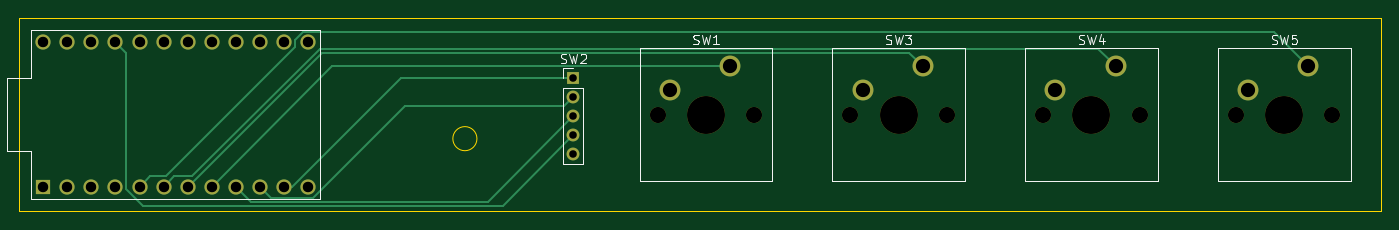
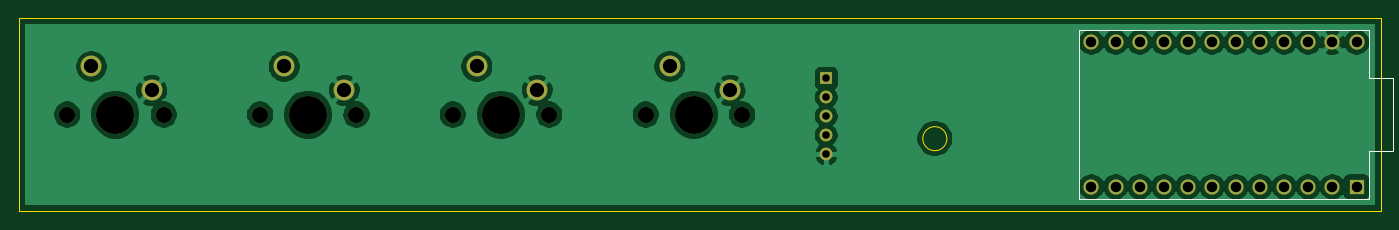
Circuit board: 11 layer files. Board 143.5 x 20.3 mm.
- bottom_copper: MacroPad-B_Cu.gbr (78137 bytes)
- bottom_mask: MacroPad-B_Mask.gbr (2103 bytes)
- paste: MacroPad-B_Paste.gbr (476 bytes)
- bottom_silk: MacroPad-B_SilkS.gbr (926 bytes)
- outline: MacroPad-Edge_Cuts.gbr (855 bytes)
- top_copper: MacroPad-F_Cu.gbr (5106 bytes)
- top_mask: MacroPad-F_Mask.gbr (2103 bytes)
- paste: MacroPad-F_Paste.gbr (476 bytes)
- top_silk: MacroPad-F_SilkS.gbr (6854 bytes)
- drill: MacroPad-NPTH.drl (470 bytes)
- drill: MacroPad-PTH.drl (779 bytes)

=== bottom_copper: MacroPad-B_Cu.gbr (78137 bytes, source omitted) ===
=== bottom_mask: MacroPad-B_Mask.gbr ===
%TF.GenerationSoftware,KiCad,Pcbnew,(5.1.10)-1*%
%TF.CreationDate,2021-07-06T12:32:42-04:00*%
%TF.ProjectId,MacroPad,4d616372-6f50-4616-942e-6b696361645f,rev?*%
%TF.SameCoordinates,Original*%
%TF.FileFunction,Soldermask,Bot*%
%TF.FilePolarity,Negative*%
%FSLAX46Y46*%
G04 Gerber Fmt 4.6, Leading zero omitted, Abs format (unit mm)*
G04 Created by KiCad (PCBNEW (5.1.10)-1) date 2021-07-06 12:32:42*
%MOMM*%
%LPD*%
G01*
G04 APERTURE LIST*
%ADD10C,1.700000*%
%ADD11C,4.000000*%
%ADD12C,2.200000*%
%ADD13R,1.350000X1.350000*%
%ADD14O,1.350000X1.350000*%
%ADD15R,1.600000X1.600000*%
%ADD16C,1.600000*%
G04 APERTURE END LIST*
D10*
%TO.C,SW1*%
X148590000Y-82550000D03*
X138430000Y-82550000D03*
D11*
X143510000Y-82550000D03*
D12*
X139700000Y-80010000D03*
X146050000Y-77470000D03*
%TD*%
D13*
%TO.C,SW2*%
X129540000Y-78740000D03*
D14*
X129540000Y-80740000D03*
X129540000Y-82740000D03*
X129540000Y-84740000D03*
X129540000Y-86740000D03*
%TD*%
D12*
%TO.C,SW3*%
X166370000Y-77470000D03*
X160020000Y-80010000D03*
D11*
X163830000Y-82550000D03*
D10*
X158750000Y-82550000D03*
X168910000Y-82550000D03*
%TD*%
%TO.C,SW4*%
X189230000Y-82550000D03*
X179070000Y-82550000D03*
D11*
X184150000Y-82550000D03*
D12*
X180340000Y-80010000D03*
X186690000Y-77470000D03*
%TD*%
%TO.C,SW5*%
X207010000Y-77470000D03*
X200660000Y-80010000D03*
D11*
X204470000Y-82550000D03*
D10*
X199390000Y-82550000D03*
X209550000Y-82550000D03*
%TD*%
D15*
%TO.C,U1*%
X73660000Y-90170000D03*
D16*
X76200000Y-90170000D03*
X78740000Y-90170000D03*
X81280000Y-90170000D03*
X83820000Y-90170000D03*
X86360000Y-90170000D03*
X88900000Y-90170000D03*
X91440000Y-90170000D03*
X93980000Y-90170000D03*
X96520000Y-90170000D03*
X99060000Y-90170000D03*
X101600000Y-90170000D03*
X101600000Y-74930000D03*
X99060000Y-74930000D03*
X96520000Y-74930000D03*
X93980000Y-74930000D03*
X91440000Y-74930000D03*
X88900000Y-74930000D03*
X86360000Y-74930000D03*
X83820000Y-74930000D03*
X81280000Y-74930000D03*
X78740000Y-74930000D03*
X76200000Y-74930000D03*
X73660000Y-74930000D03*
%TD*%
M02*

=== paste: MacroPad-B_Paste.gbr ===
%TF.GenerationSoftware,KiCad,Pcbnew,(5.1.10)-1*%
%TF.CreationDate,2021-07-06T12:32:42-04:00*%
%TF.ProjectId,MacroPad,4d616372-6f50-4616-942e-6b696361645f,rev?*%
%TF.SameCoordinates,Original*%
%TF.FileFunction,Paste,Bot*%
%TF.FilePolarity,Positive*%
%FSLAX46Y46*%
G04 Gerber Fmt 4.6, Leading zero omitted, Abs format (unit mm)*
G04 Created by KiCad (PCBNEW (5.1.10)-1) date 2021-07-06 12:32:42*
%MOMM*%
%LPD*%
G01*
G04 APERTURE LIST*
G04 APERTURE END LIST*
M02*

=== bottom_silk: MacroPad-B_SilkS.gbr ===
%TF.GenerationSoftware,KiCad,Pcbnew,(5.1.10)-1*%
%TF.CreationDate,2021-07-06T12:32:42-04:00*%
%TF.ProjectId,MacroPad,4d616372-6f50-4616-942e-6b696361645f,rev?*%
%TF.SameCoordinates,Original*%
%TF.FileFunction,Legend,Bot*%
%TF.FilePolarity,Positive*%
%FSLAX46Y46*%
G04 Gerber Fmt 4.6, Leading zero omitted, Abs format (unit mm)*
G04 Created by KiCad (PCBNEW (5.1.10)-1) date 2021-07-06 12:32:42*
%MOMM*%
%LPD*%
G01*
G04 APERTURE LIST*
%ADD10C,0.150000*%
G04 APERTURE END LIST*
D10*
%TO.C,U1*%
X102870000Y-73660000D02*
X102870000Y-91440000D01*
X102870000Y-91440000D02*
X72390000Y-91440000D01*
X72390000Y-91440000D02*
X72390000Y-86360000D01*
X72390000Y-86360000D02*
X69850000Y-86360000D01*
X69850000Y-86360000D02*
X69850000Y-78740000D01*
X69850000Y-78740000D02*
X72390000Y-78740000D01*
X72390000Y-78740000D02*
X72390000Y-73660000D01*
X72390000Y-73660000D02*
X102870000Y-73660000D01*
%TD*%
M02*

=== outline: MacroPad-Edge_Cuts.gbr ===
%TF.GenerationSoftware,KiCad,Pcbnew,(5.1.10)-1*%
%TF.CreationDate,2021-07-06T12:32:42-04:00*%
%TF.ProjectId,MacroPad,4d616372-6f50-4616-942e-6b696361645f,rev?*%
%TF.SameCoordinates,Original*%
%TF.FileFunction,Profile,NP*%
%FSLAX46Y46*%
G04 Gerber Fmt 4.6, Leading zero omitted, Abs format (unit mm)*
G04 Created by KiCad (PCBNEW (5.1.10)-1) date 2021-07-06 12:32:42*
%MOMM*%
%LPD*%
G01*
G04 APERTURE LIST*
%TA.AperFunction,Profile*%
%ADD10C,0.050000*%
%TD*%
%TA.AperFunction,Profile*%
%ADD11C,0.100000*%
%TD*%
G04 APERTURE END LIST*
D10*
X119380000Y-85090000D02*
G75*
G03*
X119380000Y-85090000I-1270000J0D01*
G01*
D11*
X214630000Y-72390000D02*
X214630000Y-92710000D01*
X71120000Y-72390000D02*
X214630000Y-72390000D01*
X71120000Y-92710000D02*
X71120000Y-72390000D01*
X214630000Y-92710000D02*
X71120000Y-92710000D01*
M02*

=== top_copper: MacroPad-F_Cu.gbr ===
%TF.GenerationSoftware,KiCad,Pcbnew,(5.1.10)-1*%
%TF.CreationDate,2021-07-06T12:32:41-04:00*%
%TF.ProjectId,MacroPad,4d616372-6f50-4616-942e-6b696361645f,rev?*%
%TF.SameCoordinates,Original*%
%TF.FileFunction,Copper,L1,Top*%
%TF.FilePolarity,Positive*%
%FSLAX46Y46*%
G04 Gerber Fmt 4.6, Leading zero omitted, Abs format (unit mm)*
G04 Created by KiCad (PCBNEW (5.1.10)-1) date 2021-07-06 12:32:41*
%MOMM*%
%LPD*%
G01*
G04 APERTURE LIST*
%TA.AperFunction,ComponentPad*%
%ADD10C,2.200000*%
%TD*%
%TA.AperFunction,ComponentPad*%
%ADD11R,1.350000X1.350000*%
%TD*%
%TA.AperFunction,ComponentPad*%
%ADD12O,1.350000X1.350000*%
%TD*%
%TA.AperFunction,ComponentPad*%
%ADD13R,1.600000X1.600000*%
%TD*%
%TA.AperFunction,ComponentPad*%
%ADD14C,1.600000*%
%TD*%
%TA.AperFunction,Conductor*%
%ADD15C,0.250000*%
%TD*%
G04 APERTURE END LIST*
D10*
%TO.P,SW1,2*%
%TO.N,GND*%
X139700000Y-80010000D03*
%TO.P,SW1,1*%
%TO.N,Net-(SW1-Pad1)*%
X146050000Y-77470000D03*
%TD*%
D11*
%TO.P,SW2,1*%
%TO.N,Net-(SW2-Pad1)*%
X129540000Y-78740000D03*
D12*
%TO.P,SW2,2*%
%TO.N,Net-(SW2-Pad2)*%
X129540000Y-80740000D03*
%TO.P,SW2,3*%
%TO.N,Net-(SW2-Pad3)*%
X129540000Y-82740000D03*
%TO.P,SW2,4*%
%TO.N,+5V*%
X129540000Y-84740000D03*
%TO.P,SW2,5*%
%TO.N,GND*%
X129540000Y-86740000D03*
%TD*%
D10*
%TO.P,SW3,1*%
%TO.N,Net-(SW3-Pad1)*%
X166370000Y-77470000D03*
%TO.P,SW3,2*%
%TO.N,GND*%
X160020000Y-80010000D03*
%TD*%
%TO.P,SW4,2*%
%TO.N,GND*%
X180340000Y-80010000D03*
%TO.P,SW4,1*%
%TO.N,Net-(SW4-Pad1)*%
X186690000Y-77470000D03*
%TD*%
%TO.P,SW5,1*%
%TO.N,Net-(SW5-Pad1)*%
X207010000Y-77470000D03*
%TO.P,SW5,2*%
%TO.N,GND*%
X200660000Y-80010000D03*
%TD*%
D13*
%TO.P,U1,1*%
%TO.N,Net-(U1-Pad1)*%
X73660000Y-90170000D03*
D14*
%TO.P,U1,2*%
%TO.N,Net-(U1-Pad2)*%
X76200000Y-90170000D03*
%TO.P,U1,3*%
%TO.N,Net-(U1-Pad3)*%
X78740000Y-90170000D03*
%TO.P,U1,4*%
%TO.N,Net-(U1-Pad4)*%
X81280000Y-90170000D03*
%TO.P,U1,5*%
%TO.N,Net-(SW5-Pad1)*%
X83820000Y-90170000D03*
%TO.P,U1,6*%
%TO.N,Net-(SW4-Pad1)*%
X86360000Y-90170000D03*
%TO.P,U1,7*%
%TO.N,Net-(SW3-Pad1)*%
X88900000Y-90170000D03*
%TO.P,U1,8*%
%TO.N,Net-(SW1-Pad1)*%
X91440000Y-90170000D03*
%TO.P,U1,9*%
%TO.N,Net-(SW2-Pad3)*%
X93980000Y-90170000D03*
%TO.P,U1,10*%
%TO.N,Net-(SW2-Pad2)*%
X96520000Y-90170000D03*
%TO.P,U1,11*%
%TO.N,Net-(SW2-Pad1)*%
X99060000Y-90170000D03*
%TO.P,U1,12*%
%TO.N,Net-(U1-Pad12)*%
X101600000Y-90170000D03*
%TO.P,U1,13*%
%TO.N,Net-(U1-Pad13)*%
X101600000Y-74930000D03*
%TO.P,U1,14*%
%TO.N,Net-(U1-Pad14)*%
X99060000Y-74930000D03*
%TO.P,U1,15*%
%TO.N,Net-(U1-Pad15)*%
X96520000Y-74930000D03*
%TO.P,U1,16*%
%TO.N,Net-(U1-Pad16)*%
X93980000Y-74930000D03*
%TO.P,U1,17*%
%TO.N,Net-(U1-Pad17)*%
X91440000Y-74930000D03*
%TO.P,U1,18*%
%TO.N,Net-(U1-Pad18)*%
X88900000Y-74930000D03*
%TO.P,U1,19*%
%TO.N,Net-(U1-Pad19)*%
X86360000Y-74930000D03*
%TO.P,U1,20*%
%TO.N,Net-(U1-Pad20)*%
X83820000Y-74930000D03*
%TO.P,U1,21*%
%TO.N,+5V*%
X81280000Y-74930000D03*
%TO.P,U1,22*%
%TO.N,Net-(U1-Pad22)*%
X78740000Y-74930000D03*
%TO.P,U1,23*%
%TO.N,GND*%
X76200000Y-74930000D03*
%TO.P,U1,24*%
%TO.N,Net-(U1-Pad24)*%
X73660000Y-74930000D03*
%TD*%
D15*
%TO.N,Net-(SW1-Pad1)*%
X104140000Y-77470000D02*
X146050000Y-77470000D01*
X91440000Y-90170000D02*
X104140000Y-77470000D01*
%TO.N,Net-(SW2-Pad1)*%
X99934998Y-90170000D02*
X99060000Y-90170000D01*
X111364998Y-78740000D02*
X99934998Y-90170000D01*
X129540000Y-78740000D02*
X111364998Y-78740000D01*
%TO.N,Net-(SW2-Pad2)*%
X102140001Y-91295001D02*
X111760000Y-81675002D01*
X97645001Y-91295001D02*
X102140001Y-91295001D01*
X96520000Y-90170000D02*
X97645001Y-91295001D01*
X128604998Y-81675002D02*
X129540000Y-80740000D01*
X111760000Y-81675002D02*
X128604998Y-81675002D01*
%TO.N,Net-(SW2-Pad3)*%
X95555011Y-91745011D02*
X93980000Y-90170000D01*
X120534989Y-91745011D02*
X95555011Y-91745011D01*
X129540000Y-82740000D02*
X120534989Y-91745011D01*
%TO.N,+5V*%
X82405001Y-76055001D02*
X81280000Y-74930000D01*
X82405001Y-90420003D02*
X82405001Y-76055001D01*
X84180018Y-92195020D02*
X82405001Y-90420003D01*
X122084980Y-92195020D02*
X84180018Y-92195020D01*
X129540000Y-84740000D02*
X122084980Y-92195020D01*
%TO.N,Net-(SW3-Pad1)*%
X103025001Y-76044999D02*
X88900000Y-90170000D01*
X164944999Y-76044999D02*
X103025001Y-76044999D01*
X166370000Y-77470000D02*
X164944999Y-76044999D01*
%TO.N,Net-(SW4-Pad1)*%
X184814989Y-75594989D02*
X186690000Y-77470000D01*
X102838601Y-75594989D02*
X184814989Y-75594989D01*
X89388591Y-89044999D02*
X102838601Y-75594989D01*
X87485001Y-89044999D02*
X89388591Y-89044999D01*
X86360000Y-90170000D02*
X87485001Y-89044999D01*
%TO.N,Net-(SW5-Pad1)*%
X84945001Y-89044999D02*
X83820000Y-90170000D01*
X86610003Y-89044999D02*
X84945001Y-89044999D01*
X100185001Y-75470001D02*
X86610003Y-89044999D01*
X100185001Y-74679997D02*
X100185001Y-75470001D01*
X101059999Y-73804999D02*
X100185001Y-74679997D01*
X203344999Y-73804999D02*
X101059999Y-73804999D01*
X207010000Y-77470000D02*
X203344999Y-73804999D01*
%TD*%
M02*

=== top_mask: MacroPad-F_Mask.gbr ===
%TF.GenerationSoftware,KiCad,Pcbnew,(5.1.10)-1*%
%TF.CreationDate,2021-07-06T12:32:42-04:00*%
%TF.ProjectId,MacroPad,4d616372-6f50-4616-942e-6b696361645f,rev?*%
%TF.SameCoordinates,Original*%
%TF.FileFunction,Soldermask,Top*%
%TF.FilePolarity,Negative*%
%FSLAX46Y46*%
G04 Gerber Fmt 4.6, Leading zero omitted, Abs format (unit mm)*
G04 Created by KiCad (PCBNEW (5.1.10)-1) date 2021-07-06 12:32:42*
%MOMM*%
%LPD*%
G01*
G04 APERTURE LIST*
%ADD10C,1.700000*%
%ADD11C,4.000000*%
%ADD12C,2.200000*%
%ADD13R,1.350000X1.350000*%
%ADD14O,1.350000X1.350000*%
%ADD15R,1.600000X1.600000*%
%ADD16C,1.600000*%
G04 APERTURE END LIST*
D10*
%TO.C,SW1*%
X148590000Y-82550000D03*
X138430000Y-82550000D03*
D11*
X143510000Y-82550000D03*
D12*
X139700000Y-80010000D03*
X146050000Y-77470000D03*
%TD*%
D13*
%TO.C,SW2*%
X129540000Y-78740000D03*
D14*
X129540000Y-80740000D03*
X129540000Y-82740000D03*
X129540000Y-84740000D03*
X129540000Y-86740000D03*
%TD*%
D12*
%TO.C,SW3*%
X166370000Y-77470000D03*
X160020000Y-80010000D03*
D11*
X163830000Y-82550000D03*
D10*
X158750000Y-82550000D03*
X168910000Y-82550000D03*
%TD*%
%TO.C,SW4*%
X189230000Y-82550000D03*
X179070000Y-82550000D03*
D11*
X184150000Y-82550000D03*
D12*
X180340000Y-80010000D03*
X186690000Y-77470000D03*
%TD*%
%TO.C,SW5*%
X207010000Y-77470000D03*
X200660000Y-80010000D03*
D11*
X204470000Y-82550000D03*
D10*
X199390000Y-82550000D03*
X209550000Y-82550000D03*
%TD*%
D15*
%TO.C,U1*%
X73660000Y-90170000D03*
D16*
X76200000Y-90170000D03*
X78740000Y-90170000D03*
X81280000Y-90170000D03*
X83820000Y-90170000D03*
X86360000Y-90170000D03*
X88900000Y-90170000D03*
X91440000Y-90170000D03*
X93980000Y-90170000D03*
X96520000Y-90170000D03*
X99060000Y-90170000D03*
X101600000Y-90170000D03*
X101600000Y-74930000D03*
X99060000Y-74930000D03*
X96520000Y-74930000D03*
X93980000Y-74930000D03*
X91440000Y-74930000D03*
X88900000Y-74930000D03*
X86360000Y-74930000D03*
X83820000Y-74930000D03*
X81280000Y-74930000D03*
X78740000Y-74930000D03*
X76200000Y-74930000D03*
X73660000Y-74930000D03*
%TD*%
M02*

=== paste: MacroPad-F_Paste.gbr ===
%TF.GenerationSoftware,KiCad,Pcbnew,(5.1.10)-1*%
%TF.CreationDate,2021-07-06T12:32:42-04:00*%
%TF.ProjectId,MacroPad,4d616372-6f50-4616-942e-6b696361645f,rev?*%
%TF.SameCoordinates,Original*%
%TF.FileFunction,Paste,Top*%
%TF.FilePolarity,Positive*%
%FSLAX46Y46*%
G04 Gerber Fmt 4.6, Leading zero omitted, Abs format (unit mm)*
G04 Created by KiCad (PCBNEW (5.1.10)-1) date 2021-07-06 12:32:42*
%MOMM*%
%LPD*%
G01*
G04 APERTURE LIST*
G04 APERTURE END LIST*
M02*

=== top_silk: MacroPad-F_SilkS.gbr ===
%TF.GenerationSoftware,KiCad,Pcbnew,(5.1.10)-1*%
%TF.CreationDate,2021-07-06T12:32:42-04:00*%
%TF.ProjectId,MacroPad,4d616372-6f50-4616-942e-6b696361645f,rev?*%
%TF.SameCoordinates,Original*%
%TF.FileFunction,Legend,Top*%
%TF.FilePolarity,Positive*%
%FSLAX46Y46*%
G04 Gerber Fmt 4.6, Leading zero omitted, Abs format (unit mm)*
G04 Created by KiCad (PCBNEW (5.1.10)-1) date 2021-07-06 12:32:42*
%MOMM*%
%LPD*%
G01*
G04 APERTURE LIST*
%ADD10C,0.120000*%
%ADD11C,0.150000*%
G04 APERTURE END LIST*
D10*
%TO.C,SW1*%
X136525000Y-89535000D02*
X136525000Y-75565000D01*
X150495000Y-89535000D02*
X136525000Y-89535000D01*
X150495000Y-75565000D02*
X150495000Y-89535000D01*
X136525000Y-75565000D02*
X150495000Y-75565000D01*
%TO.C,SW2*%
X128480000Y-87800000D02*
X130600000Y-87800000D01*
X128480000Y-79740000D02*
X128480000Y-87800000D01*
X130600000Y-79740000D02*
X130600000Y-87800000D01*
X128480000Y-79740000D02*
X130600000Y-79740000D01*
X128480000Y-78740000D02*
X128480000Y-77680000D01*
X128480000Y-77680000D02*
X129540000Y-77680000D01*
%TO.C,SW3*%
X156845000Y-75565000D02*
X170815000Y-75565000D01*
X170815000Y-75565000D02*
X170815000Y-89535000D01*
X170815000Y-89535000D02*
X156845000Y-89535000D01*
X156845000Y-89535000D02*
X156845000Y-75565000D01*
%TO.C,SW4*%
X177165000Y-89535000D02*
X177165000Y-75565000D01*
X191135000Y-89535000D02*
X177165000Y-89535000D01*
X191135000Y-75565000D02*
X191135000Y-89535000D01*
X177165000Y-75565000D02*
X191135000Y-75565000D01*
%TO.C,SW5*%
X197485000Y-75565000D02*
X211455000Y-75565000D01*
X211455000Y-75565000D02*
X211455000Y-89535000D01*
X211455000Y-89535000D02*
X197485000Y-89535000D01*
X197485000Y-89535000D02*
X197485000Y-75565000D01*
D11*
%TO.C,U1*%
X72390000Y-91440000D02*
X102870000Y-91440000D01*
X72390000Y-91440000D02*
X72390000Y-86360000D01*
X72390000Y-86360000D02*
X69850000Y-86360000D01*
X69850000Y-86360000D02*
X69850000Y-78740000D01*
X69850000Y-78740000D02*
X72390000Y-78740000D01*
X72390000Y-78740000D02*
X72390000Y-73660000D01*
X72390000Y-73660000D02*
X102870000Y-73660000D01*
X102870000Y-73660000D02*
X102870000Y-91440000D01*
%TO.C,SW1*%
X142176666Y-75080761D02*
X142319523Y-75128380D01*
X142557619Y-75128380D01*
X142652857Y-75080761D01*
X142700476Y-75033142D01*
X142748095Y-74937904D01*
X142748095Y-74842666D01*
X142700476Y-74747428D01*
X142652857Y-74699809D01*
X142557619Y-74652190D01*
X142367142Y-74604571D01*
X142271904Y-74556952D01*
X142224285Y-74509333D01*
X142176666Y-74414095D01*
X142176666Y-74318857D01*
X142224285Y-74223619D01*
X142271904Y-74176000D01*
X142367142Y-74128380D01*
X142605238Y-74128380D01*
X142748095Y-74176000D01*
X143081428Y-74128380D02*
X143319523Y-75128380D01*
X143510000Y-74414095D01*
X143700476Y-75128380D01*
X143938571Y-74128380D01*
X144843333Y-75128380D02*
X144271904Y-75128380D01*
X144557619Y-75128380D02*
X144557619Y-74128380D01*
X144462380Y-74271238D01*
X144367142Y-74366476D01*
X144271904Y-74414095D01*
%TO.C,SW2*%
X128206666Y-77084761D02*
X128349523Y-77132380D01*
X128587619Y-77132380D01*
X128682857Y-77084761D01*
X128730476Y-77037142D01*
X128778095Y-76941904D01*
X128778095Y-76846666D01*
X128730476Y-76751428D01*
X128682857Y-76703809D01*
X128587619Y-76656190D01*
X128397142Y-76608571D01*
X128301904Y-76560952D01*
X128254285Y-76513333D01*
X128206666Y-76418095D01*
X128206666Y-76322857D01*
X128254285Y-76227619D01*
X128301904Y-76180000D01*
X128397142Y-76132380D01*
X128635238Y-76132380D01*
X128778095Y-76180000D01*
X129111428Y-76132380D02*
X129349523Y-77132380D01*
X129540000Y-76418095D01*
X129730476Y-77132380D01*
X129968571Y-76132380D01*
X130301904Y-76227619D02*
X130349523Y-76180000D01*
X130444761Y-76132380D01*
X130682857Y-76132380D01*
X130778095Y-76180000D01*
X130825714Y-76227619D01*
X130873333Y-76322857D01*
X130873333Y-76418095D01*
X130825714Y-76560952D01*
X130254285Y-77132380D01*
X130873333Y-77132380D01*
%TO.C,SW3*%
X162496666Y-75080761D02*
X162639523Y-75128380D01*
X162877619Y-75128380D01*
X162972857Y-75080761D01*
X163020476Y-75033142D01*
X163068095Y-74937904D01*
X163068095Y-74842666D01*
X163020476Y-74747428D01*
X162972857Y-74699809D01*
X162877619Y-74652190D01*
X162687142Y-74604571D01*
X162591904Y-74556952D01*
X162544285Y-74509333D01*
X162496666Y-74414095D01*
X162496666Y-74318857D01*
X162544285Y-74223619D01*
X162591904Y-74176000D01*
X162687142Y-74128380D01*
X162925238Y-74128380D01*
X163068095Y-74176000D01*
X163401428Y-74128380D02*
X163639523Y-75128380D01*
X163830000Y-74414095D01*
X164020476Y-75128380D01*
X164258571Y-74128380D01*
X164544285Y-74128380D02*
X165163333Y-74128380D01*
X164830000Y-74509333D01*
X164972857Y-74509333D01*
X165068095Y-74556952D01*
X165115714Y-74604571D01*
X165163333Y-74699809D01*
X165163333Y-74937904D01*
X165115714Y-75033142D01*
X165068095Y-75080761D01*
X164972857Y-75128380D01*
X164687142Y-75128380D01*
X164591904Y-75080761D01*
X164544285Y-75033142D01*
%TO.C,SW4*%
X182816666Y-75080761D02*
X182959523Y-75128380D01*
X183197619Y-75128380D01*
X183292857Y-75080761D01*
X183340476Y-75033142D01*
X183388095Y-74937904D01*
X183388095Y-74842666D01*
X183340476Y-74747428D01*
X183292857Y-74699809D01*
X183197619Y-74652190D01*
X183007142Y-74604571D01*
X182911904Y-74556952D01*
X182864285Y-74509333D01*
X182816666Y-74414095D01*
X182816666Y-74318857D01*
X182864285Y-74223619D01*
X182911904Y-74176000D01*
X183007142Y-74128380D01*
X183245238Y-74128380D01*
X183388095Y-74176000D01*
X183721428Y-74128380D02*
X183959523Y-75128380D01*
X184150000Y-74414095D01*
X184340476Y-75128380D01*
X184578571Y-74128380D01*
X185388095Y-74461714D02*
X185388095Y-75128380D01*
X185150000Y-74080761D02*
X184911904Y-74795047D01*
X185530952Y-74795047D01*
%TO.C,SW5*%
X203136666Y-75080761D02*
X203279523Y-75128380D01*
X203517619Y-75128380D01*
X203612857Y-75080761D01*
X203660476Y-75033142D01*
X203708095Y-74937904D01*
X203708095Y-74842666D01*
X203660476Y-74747428D01*
X203612857Y-74699809D01*
X203517619Y-74652190D01*
X203327142Y-74604571D01*
X203231904Y-74556952D01*
X203184285Y-74509333D01*
X203136666Y-74414095D01*
X203136666Y-74318857D01*
X203184285Y-74223619D01*
X203231904Y-74176000D01*
X203327142Y-74128380D01*
X203565238Y-74128380D01*
X203708095Y-74176000D01*
X204041428Y-74128380D02*
X204279523Y-75128380D01*
X204470000Y-74414095D01*
X204660476Y-75128380D01*
X204898571Y-74128380D01*
X205755714Y-74128380D02*
X205279523Y-74128380D01*
X205231904Y-74604571D01*
X205279523Y-74556952D01*
X205374761Y-74509333D01*
X205612857Y-74509333D01*
X205708095Y-74556952D01*
X205755714Y-74604571D01*
X205803333Y-74699809D01*
X205803333Y-74937904D01*
X205755714Y-75033142D01*
X205708095Y-75080761D01*
X205612857Y-75128380D01*
X205374761Y-75128380D01*
X205279523Y-75080761D01*
X205231904Y-75033142D01*
%TD*%
M02*

=== drill: MacroPad-NPTH.drl ===
M48
; DRILL file {KiCad (5.1.10)-1} date 07/06/21 12:32:47
; FORMAT={-:-/ absolute / inch / decimal}
; #@! TF.CreationDate,2021-07-06T12:32:47-04:00
; #@! TF.GenerationSoftware,Kicad,Pcbnew,(5.1.10)-1
; #@! TF.FileFunction,NonPlated,1,2,NPTH
FMAT,2
INCH
T1C0.0669
T2C0.1575
%
G90
G05
T1
X5.45Y-3.25
X5.85Y-3.25
X6.25Y-3.25
X6.65Y-3.25
X7.05Y-3.25
X7.45Y-3.25
X7.85Y-3.25
X8.25Y-3.25
T2
X5.65Y-3.25
X6.45Y-3.25
X7.25Y-3.25
X8.05Y-3.25
T0
M30

=== drill: MacroPad-PTH.drl ===
M48
; DRILL file {KiCad (5.1.10)-1} date 07/06/21 12:32:47
; FORMAT={-:-/ absolute / inch / decimal}
; #@! TF.CreationDate,2021-07-06T12:32:47-04:00
; #@! TF.GenerationSoftware,Kicad,Pcbnew,(5.1.10)-1
; #@! TF.FileFunction,Plated,1,2,PTH
FMAT,2
INCH
T1C0.0315
T2C0.0433
T3C0.0591
%
G90
G05
T1
X5.1Y-3.1
X5.1Y-3.1787
X5.1Y-3.2575
X5.1Y-3.3362
X5.1Y-3.415
T2
X2.9Y-2.95
X2.9Y-3.55
X3.0Y-2.95
X3.0Y-3.55
X3.1Y-2.95
X3.1Y-3.55
X3.2Y-2.95
X3.2Y-3.55
X3.3Y-2.95
X3.3Y-3.55
X3.4Y-2.95
X3.4Y-3.55
X3.5Y-2.95
X3.5Y-3.55
X3.6Y-2.95
X3.6Y-3.55
X3.7Y-2.95
X3.7Y-3.55
X3.8Y-2.95
X3.8Y-3.55
X3.9Y-2.95
X3.9Y-3.55
X4.0Y-2.95
X4.0Y-3.55
T3
X5.5Y-3.15
X5.75Y-3.05
X6.3Y-3.15
X6.55Y-3.05
X7.1Y-3.15
X7.35Y-3.05
X7.9Y-3.15
X8.15Y-3.05
T0
M30
